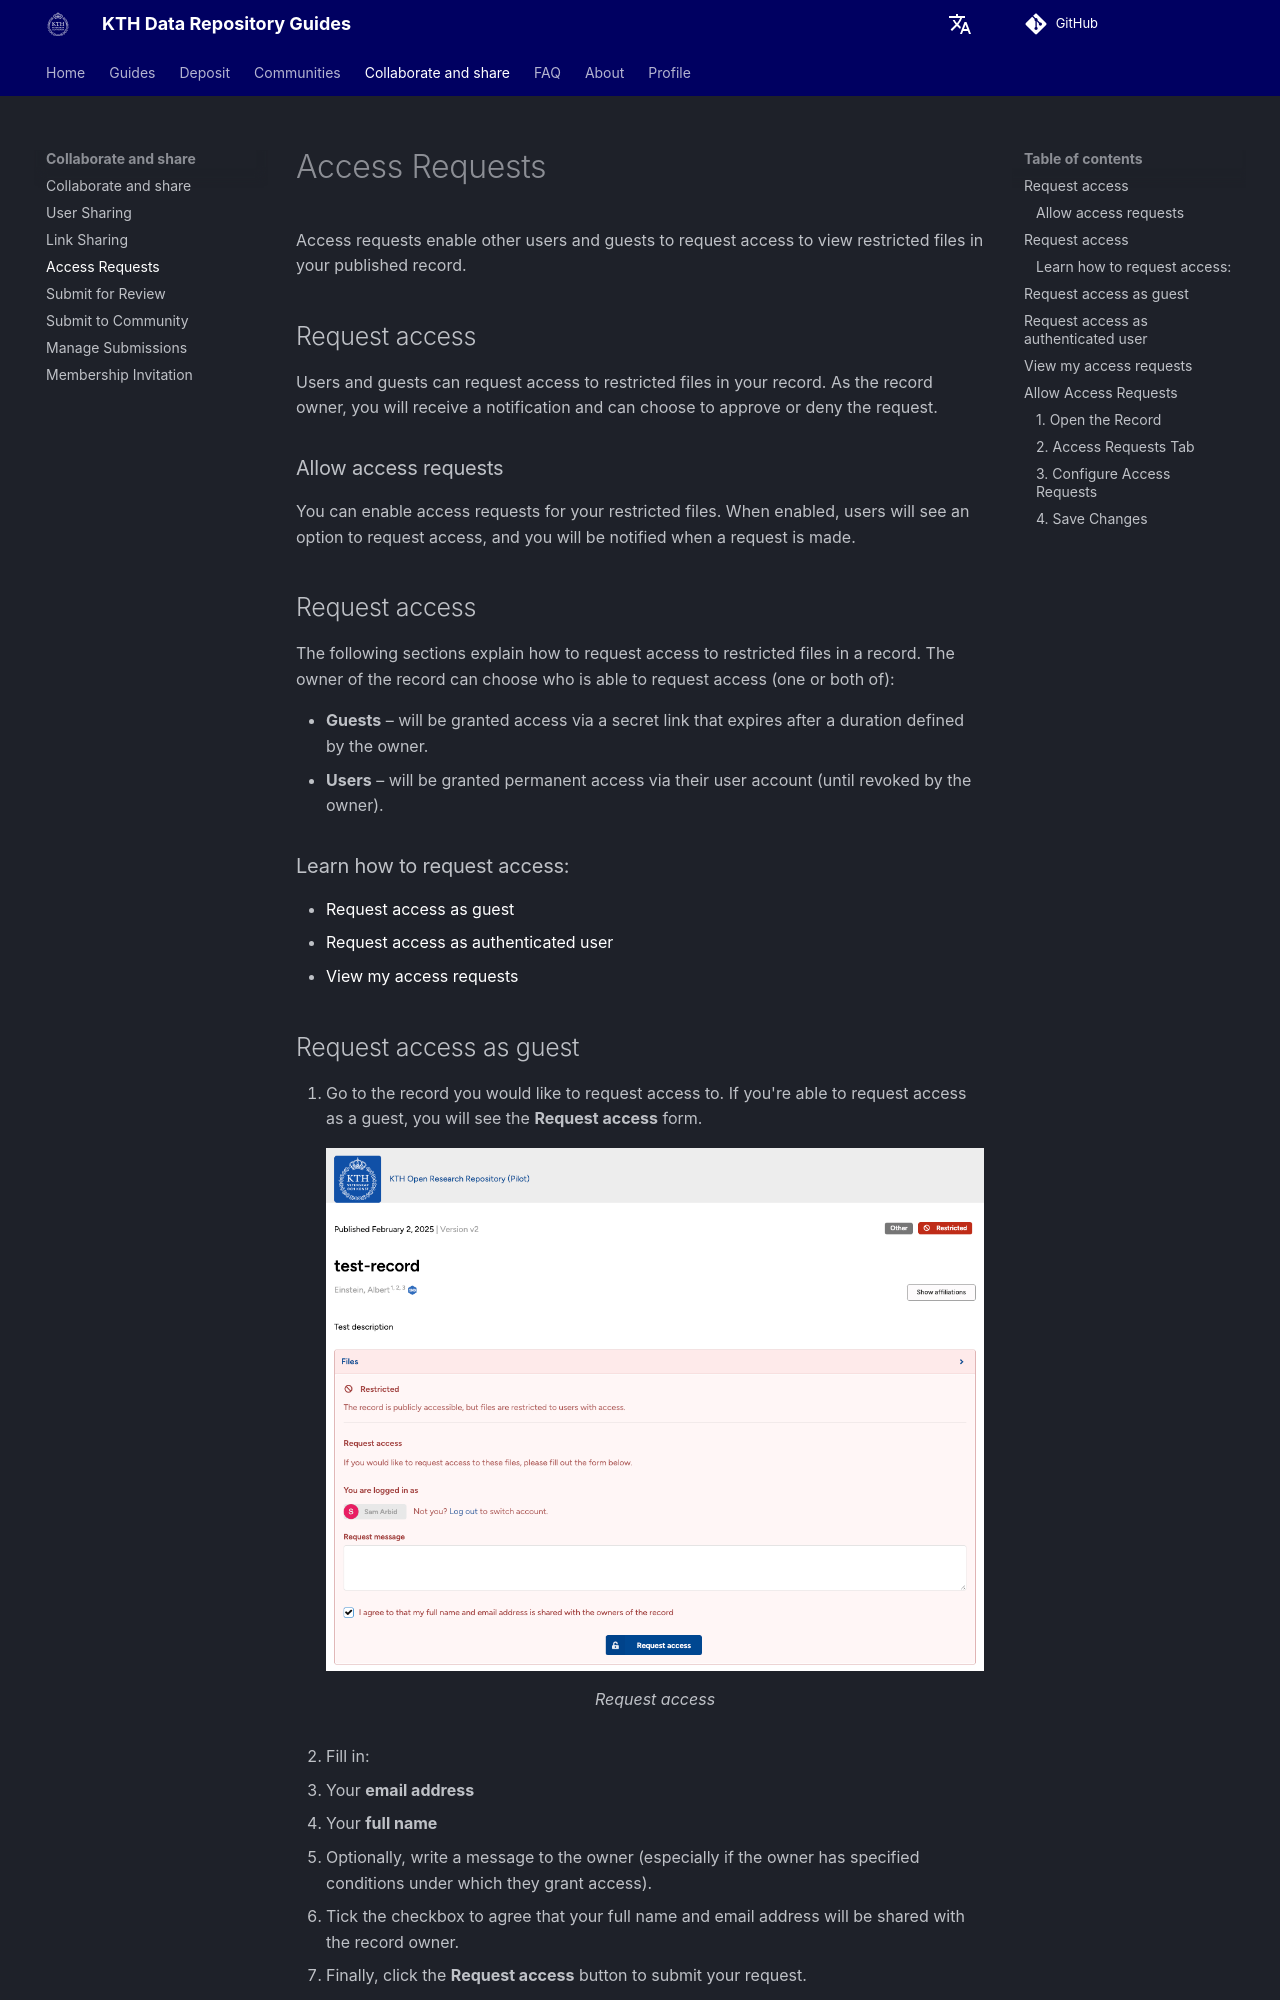

repository: KTH-Library/docs-kth-rdm · page: share/access_requests/index.html · generator: mkdocs


Access requests enable other users and guests to request access to view restricted files in your published record.

## Request access

Users and guests can request access to restricted files in your record. As the record owner, you will receive a notification and can choose to approve or deny the request.

### Allow access requests

You can enable access requests for your restricted files. When enabled, users will see an option to request access, and you will be notified when a request is made.


## Request access

The following sections explain how to request access to restricted files in a record. The owner of the record can choose who is able to request access (one or both of):

- **Guests** – will be granted access via a secret link that expires after a duration defined by the owner.
- **Users** – will be granted permanent access via their user account (until revoked by the owner).

### Learn how to request access:

- [Request access as guest](#request-access-as-guest)
- [Request access as authenticated user](#request-access-as-authenticated-user)
- [View my access requests](#view-my-access-requests)
